Photos from the image-classification dataset "data3" in the GitHub repository An-Shan/Bag-recognition-with-VGG16. Its 10 classes are: backpack, bucket bag, duffle bag, fanny pack, luggage, messenger bag, saddle bag, satchel, sleeping bag, tote bag.

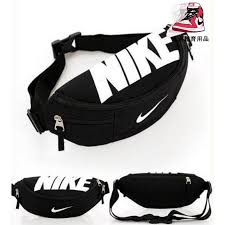
Label: fanny pack

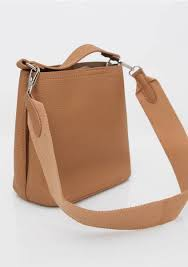
Label: bucket bag

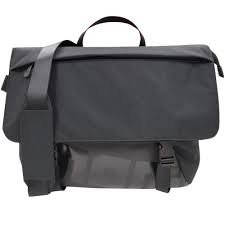
Label: messenger bag

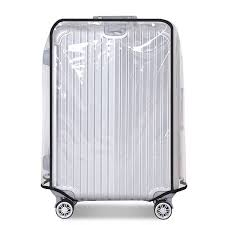
Label: luggage

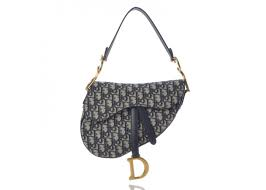
Label: saddle bag

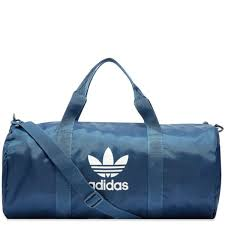
Label: duffle bag
